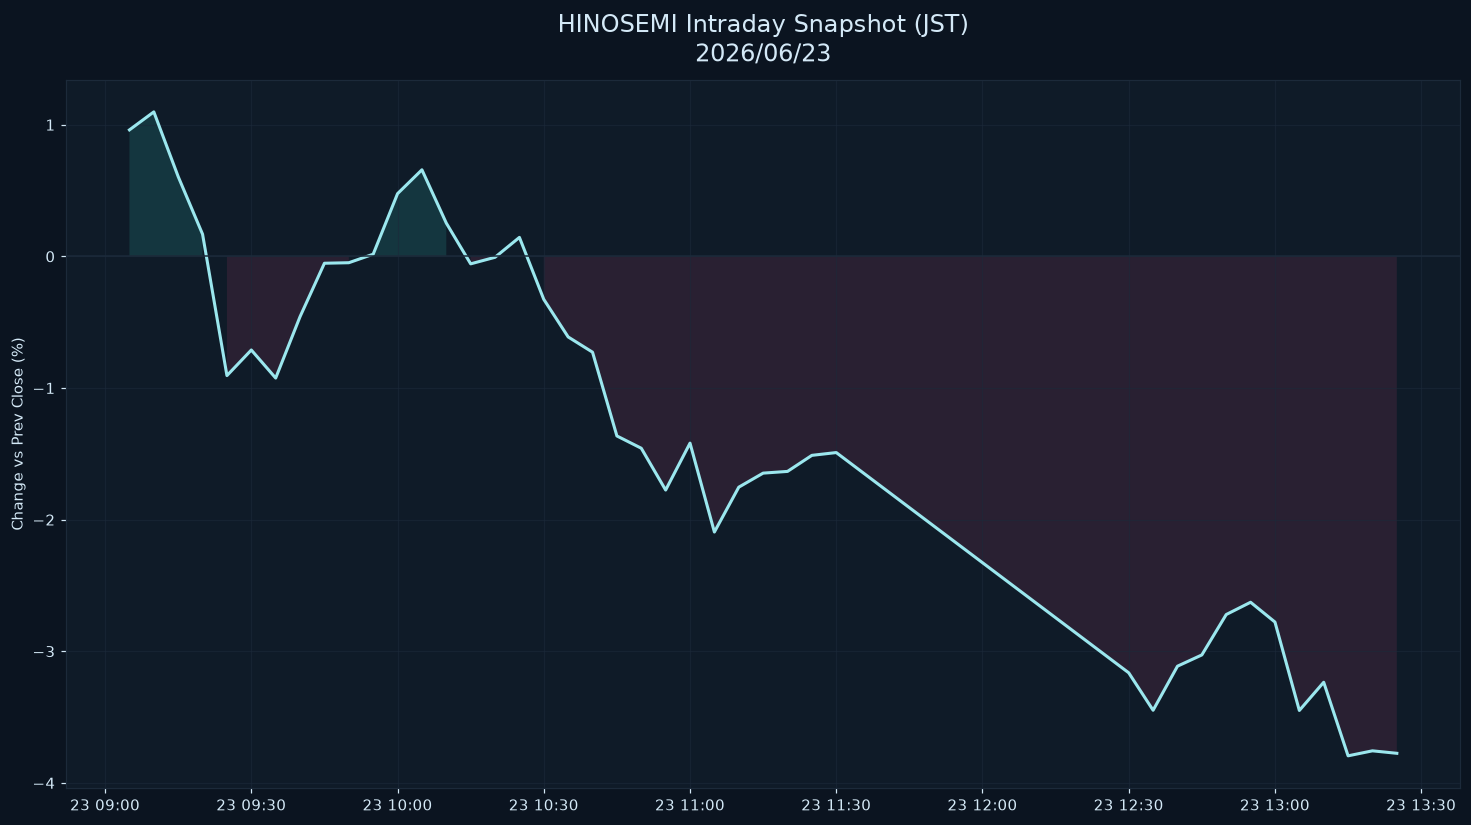

Source data for this figure (header and first rows):
datetime_jst, pct
2026-06-23 09:05:00+09:00, 0.9609
2026-06-23 09:10:00+09:00, 1.098
2026-06-23 09:15:00+09:00, 0.6057
2026-06-23 09:20:00+09:00, 0.1683
2026-06-23 09:25:00+09:00, -0.9058
2026-06-23 09:30:00+09:00, -0.7112
2026-06-23 09:35:00+09:00, -0.9245
2026-06-23 09:40:00+09:00, -0.4579
2026-06-23 09:45:00+09:00, -0.05217
2026-06-23 09:50:00+09:00, -0.04822
2026-06-23 09:55:00+09:00, 0.01637
2026-06-23 10:00:00+09:00, 0.4764
2026-06-23 10:05:00+09:00, 0.6577
2026-06-23 10:10:00+09:00, 0.2528
2026-06-23 10:15:00+09:00, -0.05676
2026-06-23 10:20:00+09:00, -0.006917
2026-06-23 10:25:00+09:00, 0.1443
2026-06-23 10:30:00+09:00, -0.3266
2026-06-23 10:35:00+09:00, -0.6121
2026-06-23 10:40:00+09:00, -0.7278
2026-06-23 10:45:00+09:00, -1.364
2026-06-23 10:50:00+09:00, -1.458
2026-06-23 10:55:00+09:00, -1.775
2026-06-23 11:00:00+09:00, -1.419
2026-06-23 11:05:00+09:00, -2.094
2026-06-23 11:10:00+09:00, -1.753
2026-06-23 11:15:00+09:00, -1.647
2026-06-23 11:20:00+09:00, -1.634
2026-06-23 11:25:00+09:00, -1.512
2026-06-23 11:30:00+09:00, -1.49
2026-06-23 12:30:00+09:00, -3.164
2026-06-23 12:35:00+09:00, -3.448
2026-06-23 12:40:00+09:00, -3.113
2026-06-23 12:45:00+09:00, -3.028
2026-06-23 12:50:00+09:00, -2.721
2026-06-23 12:55:00+09:00, -2.628
2026-06-23 13:00:00+09:00, -2.778
2026-06-23 13:05:00+09:00, -3.45
2026-06-23 13:10:00+09:00, -3.235
2026-06-23 13:15:00+09:00, -3.794
2026-06-23 13:20:00+09:00, -3.756
2026-06-23 13:25:00+09:00, -3.775
